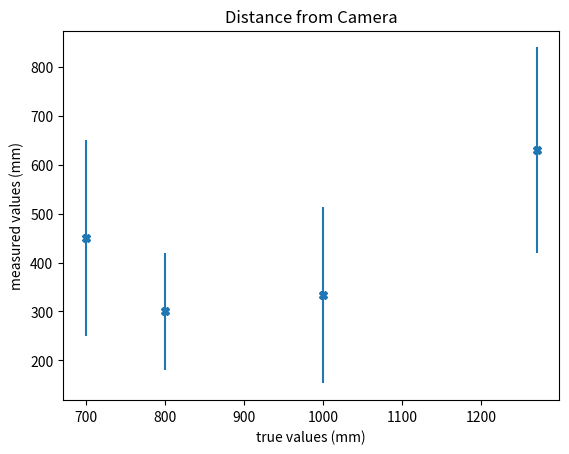

Source code (Python):
import numpy as np
import matplotlib.pyplot as plt

x=np.array([1000, 1270,700,800])
y=np.array([333, 630, 450,300])
e=np.array([180,210,200,120])
#plt.plot([1000, 1270,700,800], [333, 630, 450,300], 'ro')
plt.ylabel('measured values (mm)')
plt.xlabel('true values (mm)')
plt.title('Distance from Camera')
plt.errorbar(x, y, e, linestyle='None', marker='X')
plt.show()